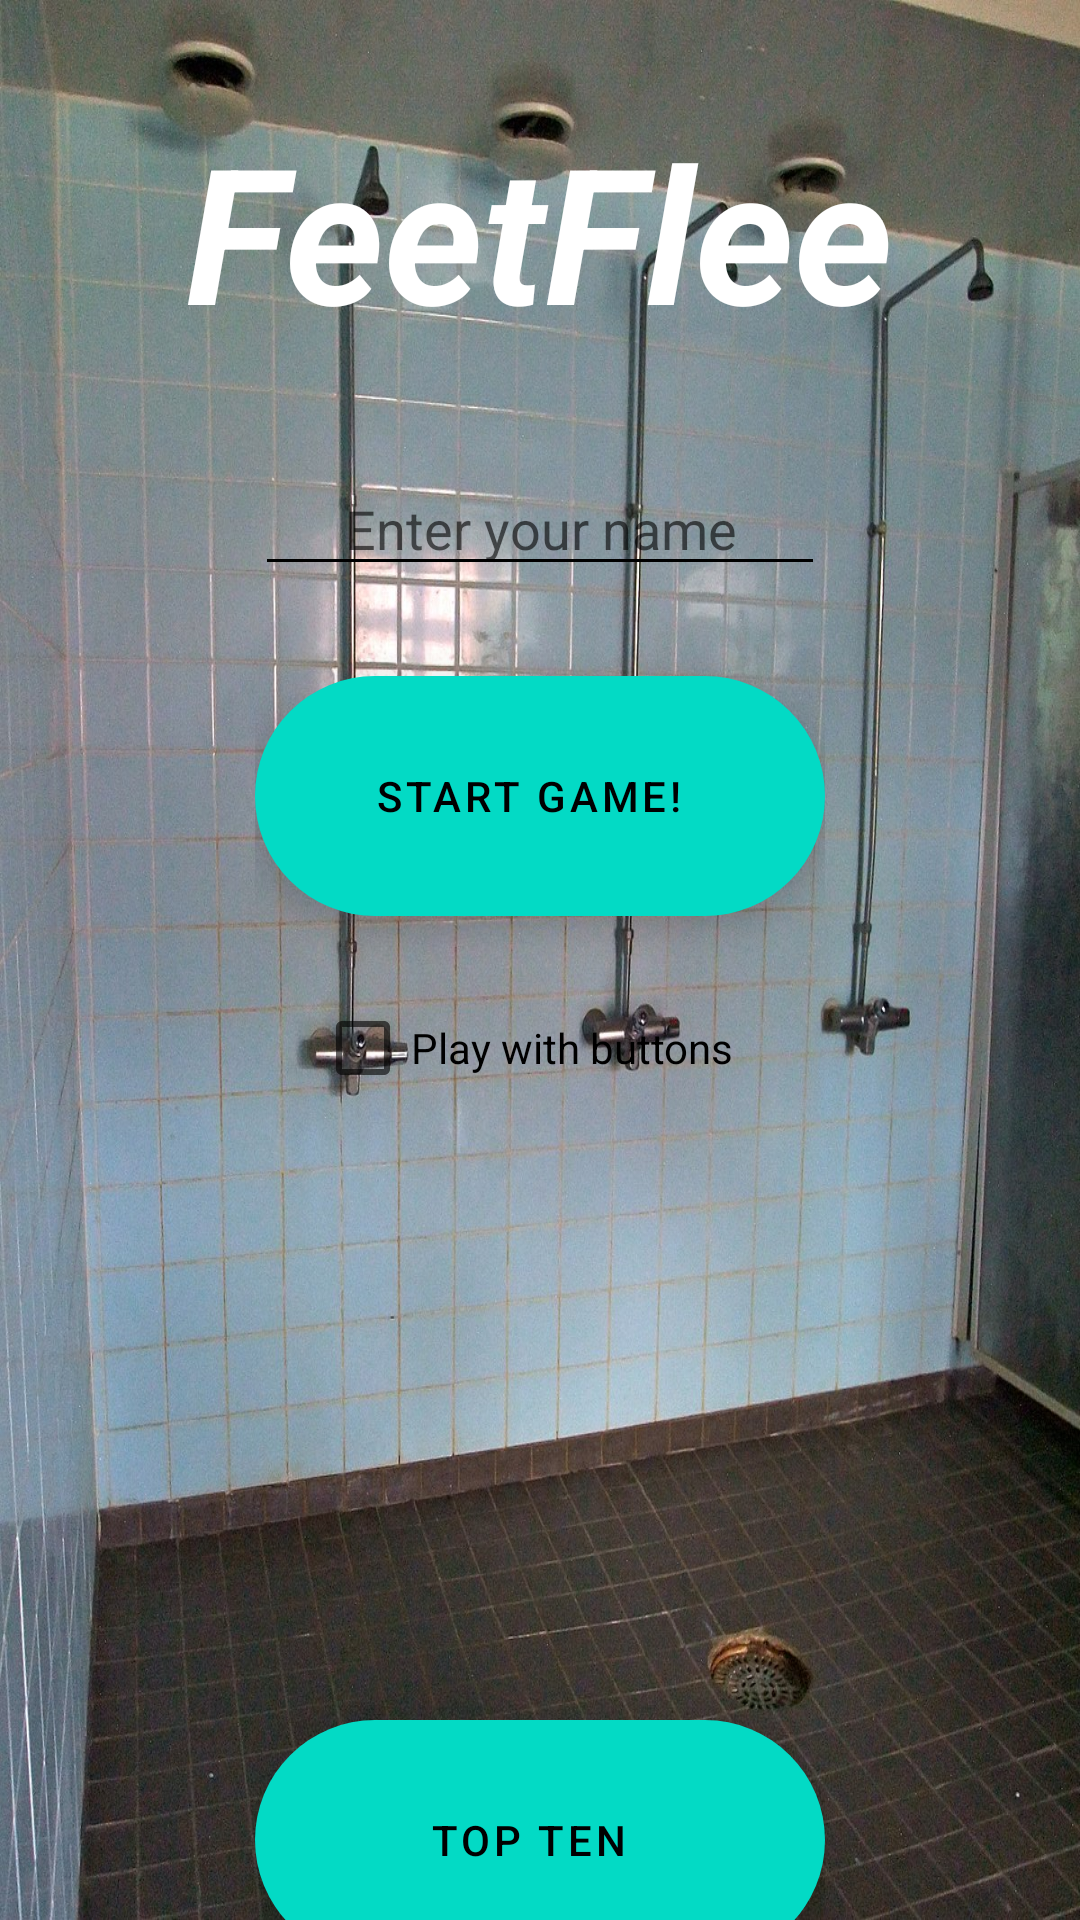

Layout XML and referenced resources for this Android screen:
<!-- AndroidManifest.xml: application theme Theme.FeetFlee -->
<!-- res/layout/activity_welcome.xml -->
<?xml version="1.0" encoding="utf-8"?>
<RelativeLayout xmlns:android="http://schemas.android.com/apk/res/android"
    xmlns:app="http://schemas.android.com/apk/res-auto"
    xmlns:tools="http://schemas.android.com/tools"
    android:layout_width="match_parent"
    android:layout_height="match_parent"
    tools:context=".activities.activity_welcome"
    android:background="@drawable/img_prison_shower">

    <TextView
        android:id="@+id/txt_title"
        android:layout_width="wrap_content"
        android:layout_height="wrap_content"
        android:layout_centerHorizontal="true"
        android:layout_margin="35dp"
        android:text="FeetFlee"
        android:textSize="63dp"
        android:textStyle="bold|italic"
        android:textColor="@color/white"/>

    <LinearLayout
        android:layout_width="wrap_content"
        android:layout_height="wrap_content"
        android:layout_centerInParent="true"
        android:orientation="vertical"
        android:layout_below="@+id/txt_title">

        <com.google.android.material.textfield.TextInputEditText
            android:id="@+id/edt_name"
            android:layout_width="match_parent"
            android:layout_height="wrap_content"
            android:layout_marginBottom="30dp"
            android:backgroundTint="@color/black"
            android:hint="Enter your name"
            android:textAlignment="center" />

        <com.google.android.material.floatingactionbutton.ExtendedFloatingActionButton
            android:id="@+id/start_fab"
            android:layout_width="190dp"
            android:layout_height="80dp"
            android:layout_centerHorizontal="true"
            android:layout_centerVertical="true"
            android:text="Start Game!"
            android:textAlignment="center" />
        <CheckBox
            android:id="@+id/checkBox_gameType"
            android:layout_width="match_parent"
            android:layout_height="wrap_content"
            android:text="Play with buttons"
            android:layout_marginStart="20dp"
            android:layout_marginTop="20dp"/>

        <com.google.android.material.floatingactionbutton.ExtendedFloatingActionButton
            android:id="@+id/top_ten_fab"
            android:layout_width="190dp"
            android:layout_height="80dp"
            android:layout_below="@id/start_fab"
            android:layout_centerHorizontal="true"
            android:layout_centerVertical="true"
            android:layout_marginTop="200dp"
            android:text="Top Ten"
            android:textAlignment="center" />


    </LinearLayout>



</RelativeLayout>
<!-- resources referenced by this layout -->
<resources>
  <!-- drawable img_prison_shower: jpg bitmap (drawable, 402871 bytes) -->
  <style name="Theme.FeetFlee" parent="Theme.MaterialComponents.DayNight.NoActionBar">
          
          <item name="colorPrimary">@color/purple_500</item>
          <item name="colorPrimaryVariant">@color/purple_700</item>
          <item name="colorOnPrimary">@color/white</item>
          
          <item name="colorSecondary">@color/teal_200</item>
          <item name="colorSecondaryVariant">@color/teal_700</item>
          <item name="colorOnSecondary">@color/black</item>
          
          <item name="android:statusBarColor" tools:targetApi="l">?attr/colorPrimaryVariant</item>
          
      </style>
  <!-- not gathered from this repository: default colours our renderer supplied (Android Studio template values) -->
  <color name="purple_500">#FF6200EE</color>
  <color name="purple_700">#FF3700B3</color>
  <color name="teal_200">#FF03DAC5</color>
  <color name="teal_700">#FF018786</color>
  <color name="black">#FF000000</color>
  <color name="white">#FFFFFFFF</color>
</resources>
